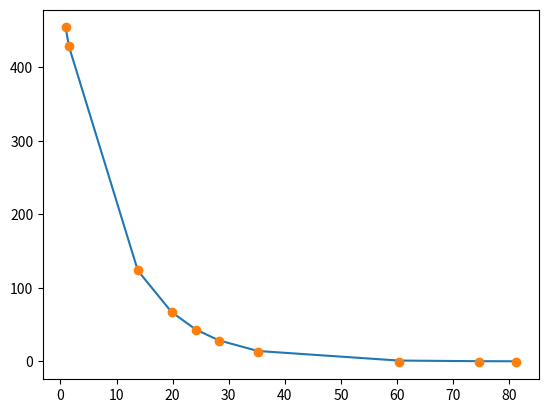

The matplotlib source for this figure:
import numpy as np
from scipy.optimize import least_squares
import scipy.integrate as it
import matplotlib.pyplot as plt


# Observations
tdata = np.array([0.9, 1.5, 13.8, 19.8, 24.1, 28.2, 35.2, 60.3, 74.6, 81.3])
ydata = np.array([455.2, 428.6, 124.1, 67.3, 43.2, 28.1, 13.1, -0.4, -1.3, -1.5])

# Model is y(t) = x[0] * exp(x[1] * t)
def solve(x):
    return x[0] * np.exp(-x[1] * tdata)


def prediction_error(x):
    return solve(x) - ydata


def jac(x):
    return np.vstack([np.exp(-x[1] * tdata), -x[0] * tdata * np.exp(-x[1] * tdata)]).T


# Define the starting point
x0 = np.array([100.0, 1.0])

# We expect exponential decay: set upper bound x[1] <= 0
lower = np.array([-np.inf, 0.0])

# res = least_squares(prediction_error, x0, bounds=(lower, np.inf), verbose=2)
res = least_squares(prediction_error, x0, jac=jac, bounds=(lower, np.inf), verbose=2)

print(res.x)
plt.plot(tdata, solve(res.x), tdata, ydata, "o")
plt.show()
